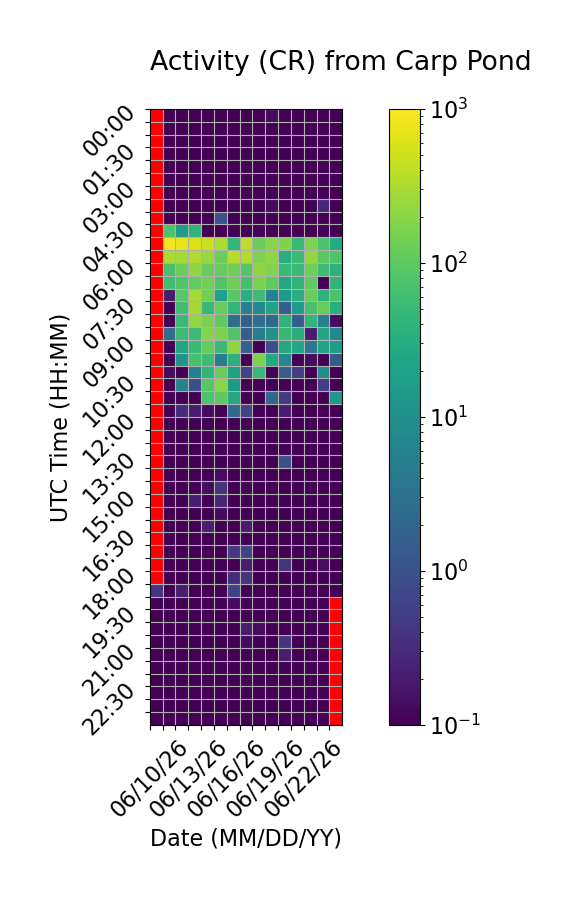

Values plotted in this chart, from the file beside it:
Time (UTC), 06/10/26, 06/11/26, 06/12/26, 06/13/26, 06/14/26, 06/15/26, 06/16/26, 06/17/26, 06/18/26, 06/19/26, 06/20/26, 06/21/26, 06/22/26, 06/23/26, 06/24/26
00:00, , 0.0, 0.0, 0.0, 0.0, 0.0, 0.0, 0.06667, 0.0, 0.1333, 0.0, 0.0, 0.0, 0.0, 0.0
00:30, , 0.0, 0.0, 0.0, 0.0, 0.06667, 0.0, 0.06667, 0.0, 0.0, 0.0, 0.0, 0.0, 0.0, 0.0
01:00, , 0.0, 0.0, 0.0, 0.0, 0.0, 0.0, 0.0, 0.0, 0.06667, 0.0, 0.0, 0.0, 0.0, 0.0
01:30, , 0.0, 0.0, 0.0, 0.0, 0.0, 0.0, 0.0, 0.0, 0.0, 0.0, 0.06667, 0.0, 0.0, 0.0
02:00, , 0.0, 0.0, 0.0, 0.06667, 0.0, 0.0, 0.0, 0.0, 0.0, 0.0, 0.06667, 0.06667, 0.0, 0.0
02:30, , 0.0, 0.0, 0.06667, 0.0, 0.0, 0.0, 0.0, 0.0, 0.06667, 0.0, 0.0, 0.0, 0.0, 0.06667
03:00, , 0.06667, 0.06667, 0.0, 0.0, 0.0, 0.0, 0.0, 0.0, 0.0, 0.0, 0.0, 0.0, 0.0, 0.0
03:30, , 0.0, 0.0, 0.0, 0.0, 0.06667, 0.0, 0.0, 0.0, 0.1333, 0.0, 0.0, 0.06667, 0.2667, 0.0
04:00, , 0.0, 0.0, 0.0, 0.06667, 1.067, 0.0, 0.0, 0.0, 0.0, 0.0, 0.0, 0.0, 0.0, 0.06667
04:30, , 76.6, 15.8, 39.33, 0.0, 0.0, 0.0, 0.0, 0.0, 0.0, 0.0, 0.0, 0.0, 0.0, 0.06667
05:00, , 839.3, 700.5, 624.8, 493.7, 320.1, 43.87, 401.7, 122.4, 193.9, 174.8, 49.2, 170.5, 70.0, 29.0
05:30, , 314.4, 279.7, 336.9, 241.0, 128.6, 365.7, 347.1, 161.7, 213.1, 32.47, 52.4, 231.2, 93.53, 78.67
06:00, , 68.07, 127.7, 220.0, 116.7, 117.7, 138.0, 86.0, 219.7, 177.1, 50.8, 51.53, 130.5, 55.53, 36.6
06:30, , 60.4, 81.73, 111.0, 141.6, 82.87, 134.5, 65.13, 163.4, 104.0, 25.73, 40.47, 106.9, 0.0, 41.2
07:00, , 0.2, 90.13, 289.3, 140.3, 19.8, 94.53, 33.27, 57.0, 5.533, 14.67, 33.47, 121.1, 40.27, 73.07
07:30, , 0.0, 59.87, 284.8, 50.73, 116.4, 44.87, 6.2, 7.667, 21.73, 1.533, 15.53, 69.0, 112.3, 31.73
08:00, , 0.0, 51.93, 227.2, 155.1, 103.8, 2.733, 1.733, 2.933, 2.133, 39.27, 1.6, 43.2, 5.8, 0.1333
08:30, , 2.733, 52.67, 53.6, 179.8, 166.7, 78.8, 1.6, 4.867, 10.73, 48.6, 31.47, 0.2, 25.2, 7.0
09:00, , 0.0, 24.2, 53.73, 113.5, 54.2, 214.5, 1.733, 0.0, 0.8667, 26.07, 25.2, 3.8, 20.27, 16.93
09:30, , 0.0, 11.8, 64.93, 57.2, 4.867, 37.2, 0.0, 160.6, 26.47, 7.2, 0.0, 0.1333, 0.0, 1.4
10:00, , 0.1333, 0.0, 5.067, 42.27, 123.5, 17.93, 0.6667, 51.13, 0.0, 1.533, 0.5333, 0.06667, 9.733, 0.0
10:30, , 0.0, 6.333, 0.8667, 91.07, 196.5, 15.13, 0.0, 0.0, 0.06667, 0.0, 0.0, 0.0, 0.5333, 0.0
11:00, , 0.0, 0.0, 0.06667, 74.2, 102.5, 25.8, 0.0, 0.0, 2.133, 0.4667, 0.0, 0.0, 0.0, 13.6
11:30, , 0.0, 0.3333, 0.2, 0.1333, 0.06667, 2.2, 0.6667, 0.06667, 0.0, 0.2, 0.0, 0.0, 0.0, 0.0
12:00, , 0.0, 0.0, 0.0, 0.0, 0.0, 0.0, 0.0, 0.0, 0.0, 0.06667, 0.0, 0.0, 0.06667, 0.0
12:30, , 0.06667, 0.0, 0.0, 0.0, 0.06667, 0.0, 0.0, 0.0, 0.0, 0.0, 0.0, 0.0, 0.0, 0.0
13:00, , 0.0, 0.06667, 0.0, 0.0, 0.06667, 0.0, 0.0, 0.0, 0.0, 0.0, 0.0, 0.0, 0.0, 0.0
13:30, , 0.0, 0.0, 0.06667, 0.0, 0.06667, 0.0, 0.0, 0.0, 0.0, 0.9333, 0.0, 0.0, 0.06667, 0.0
14:00, , 0.0, 0.0, 0.06667, 0.06667, 0.1333, 0.0, 0.0, 0.0, 0.0, 0.0, 0.0, 0.0, 0.0, 0.0
14:30, , 0.0, 0.0, 0.0, 0.1333, 0.4, 0.0, 0.0, 0.0, 0.0, 0.0, 0.0, 0.0, 0.0, 0.0
15:00, , 0.0, 0.0, 0.2, 0.0, 0.2667, 0.06667, 0.0, 0.0, 0.0, 0.0, 0.0, 0.06667, 0.0, 0.06667
15:30, , 0.0, 0.0, 0.0, 0.0, 0.1333, 0.06667, 0.0, 0.0, 0.0, 0.06667, 0.0, 0.0, 0.0, 0.0
16:00, , 0.0, 0.0, 0.0, 0.2, 0.0, 0.0, 0.2, 0.0, 0.0, 0.0, 0.0, 0.0, 0.0, 0.0
16:30, , 0.0, 0.0, 0.0, 0.0, 0.0, 0.0, 0.0, 0.0, 0.0, 0.0, 0.0, 0.06667, 0.0, 0.0
17:00, , 0.0, 0.0, 0.0, 0.06667, 0.0, 0.4667, 0.6, 0.0, 0.06667, 0.0, 0.0, 0.0, 0.0, 0.0
17:30, , 0.0, 0.0, 0.0, 0.0, 0.0, 0.0, 0.2, 0.06667, 0.0, 0.4, 0.0, 0.0, 0.1333, 0.0
18:00, , 0.0, 0.0, 0.0, 0.0, 0.0, 0.3333, 0.4, 0.0, 0.0, 0.0, 0.0, 0.0, 0.0, 0.0
18:30, 0.4, 0.06667, 0.2, 0.0, 0.0, 0.0, 0.6667, 0.0, 0.0, 0.0, 0.0, 0.0, 0.0, 0.0, 0.0
19:00, 0.0, 0.0, 0.0, 0.0, 0.0, 0.0, 0.1333, 0.0, 0.0, 0.06667, 0.0, 0.0, 0.0, 0.0, 
19:30, 0.0, 0.0, 0.0, 0.0, 0.0, 0.0, 0.0, 0.0, 0.0, 0.0, 0.06667, 0.06667, 0.0, 0.0, 
20:00, 0.0, 0.0, 0.0, 0.0, 0.0, 0.0, 0.0, 0.2, 0.1333, 0.0, 0.06667, 0.0, 0.0, 0.0, 
20:30, 0.0, 0.0, 0.0, 0.06667, 0.0, 0.0, 0.0, 0.1333, 0.0, 0.0, 0.4, 0.0, 0.0, 0.0, 
21:00, 0.0, 0.0, 0.0, 0.06667, 0.0, 0.0, 0.0, 0.0, 0.0, 0.0, 0.2, 0.0, 0.0, 0.0, 
21:30, 0.0, 0.0, 0.0, 0.0, 0.0, 0.0, 0.0, 0.0, 0.06667, 0.06667, 0.0, 0.0, 0.0, 0.0, 
22:00, 0.0, 0.06667, 0.0, 0.06667, 0.0, 0.0, 0.0, 0.0, 0.0, 0.0, 0.0, 0.0, 0.0, 0.0, 
22:30, 0.0, 0.0, 0.0, 0.0, 0.0, 0.0, 0.0, 0.0, 0.0, 0.0, 0.0, 0.0, 0.0, 0.0, 
23:00, 0.0, 0.0, 0.0, 0.0, 0.0, 0.0, 0.0, 0.0, 0.0, 0.0, 0.0, 0.0, 0.0, 0.0, 
23:30, 0.0, 0.0, 0.0, 0.06667, 0.0, 0.0, 0.0, 0.0, 0.0, 0.0, 0.0, 0.0, 0.0, 0.0, 
